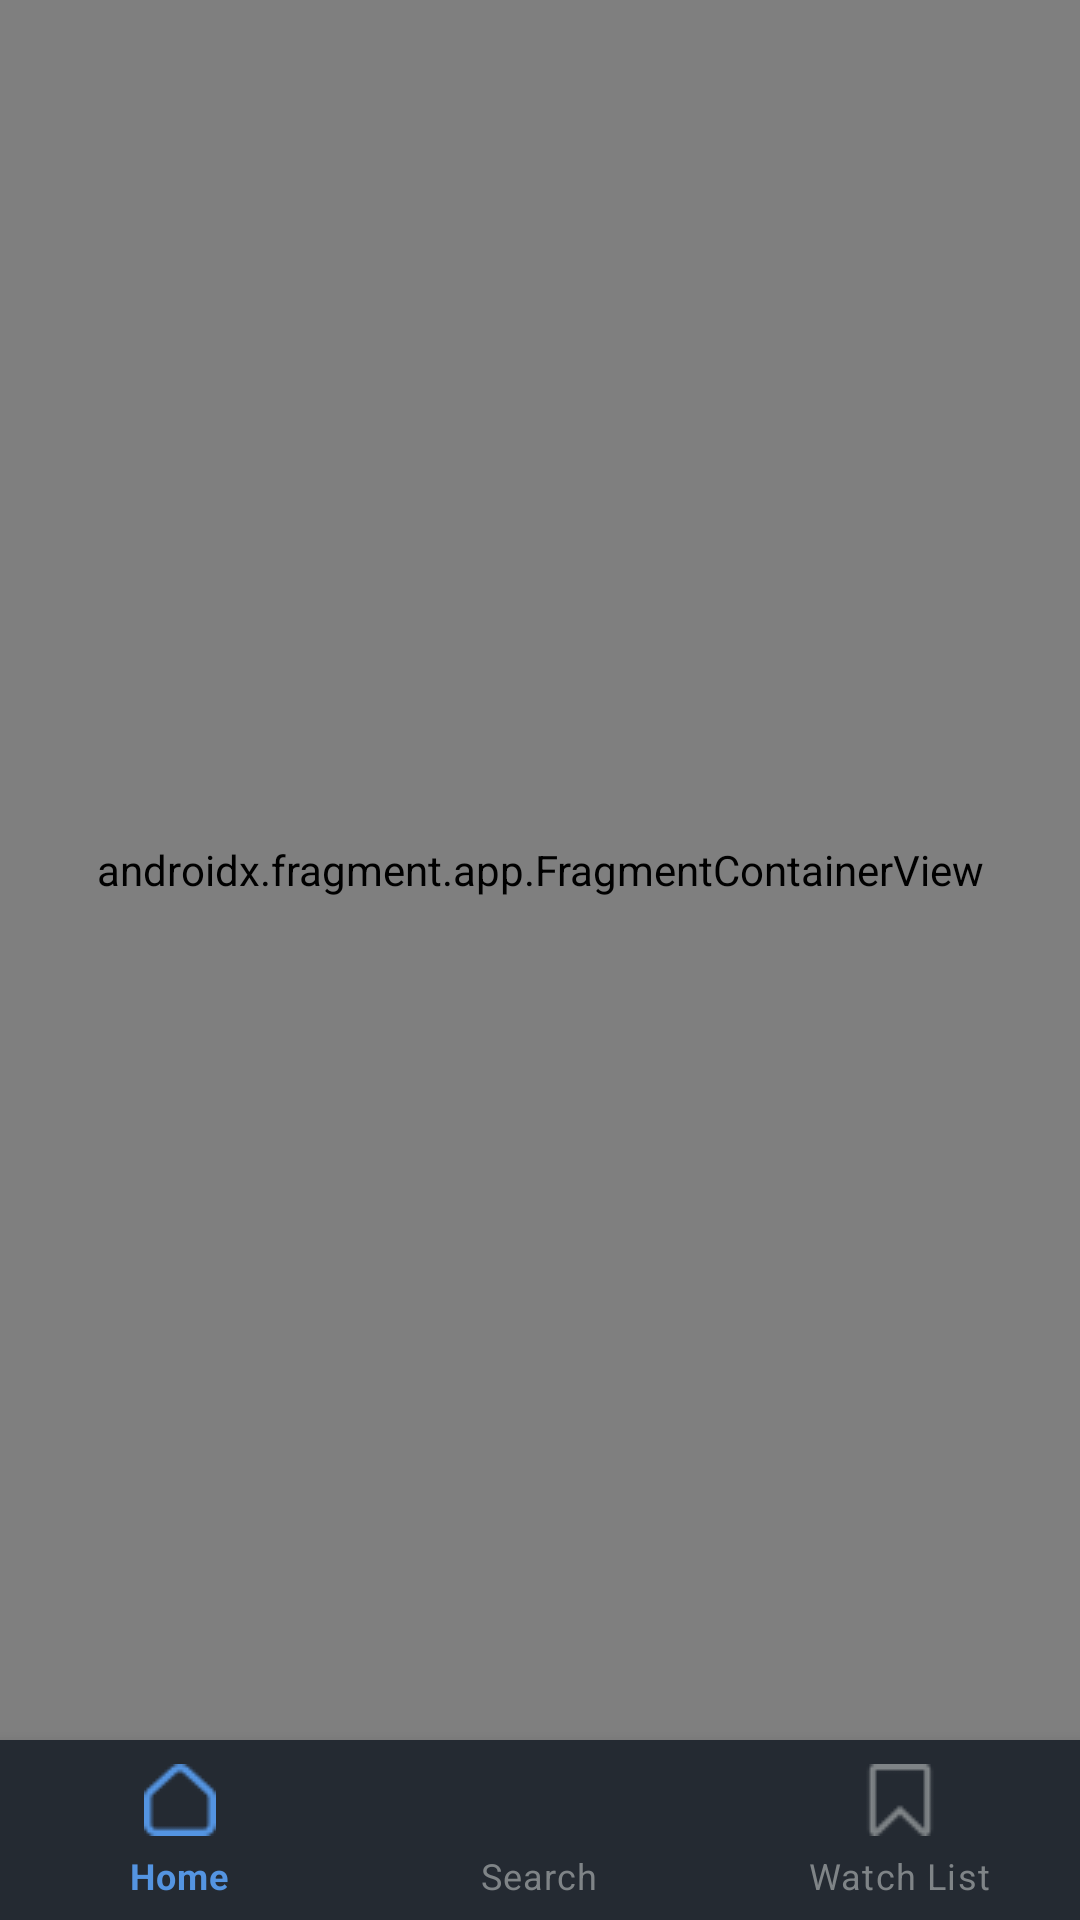

This screen was rendered from an Android layout file. Write that file and the resources it references.
<!-- AndroidManifest.xml: application theme Theme.MovieApp -->
<!-- res/layout/activity_main.xml -->
<?xml version="1.0" encoding="utf-8"?>
<androidx.constraintlayout.widget.ConstraintLayout xmlns:android="http://schemas.android.com/apk/res/android"
    xmlns:app="http://schemas.android.com/apk/res-auto"
    xmlns:tools="http://schemas.android.com/tools"
    android:layout_width="match_parent"
    android:layout_height="match_parent"
    tools:context=".view.MainActivity">


    <androidx.fragment.app.FragmentContainerView
        android:id="@+id/fragmentContainerView"
        android:name="androidx.navigation.fragment.NavHostFragment"
        android:layout_width="0dp"
        android:layout_height="0dp"
        android:layout_marginStart="0dp"
        android:layout_marginTop="0dp"
        android:layout_marginEnd="0dp"
        android:layout_marginBottom="0dp"
        app:defaultNavHost="true"
        app:layout_constraintBottom_toTopOf="@id/bottomNavigationView"
        app:layout_constraintEnd_toEndOf="parent"
        app:layout_constraintStart_toStartOf="parent"
        app:layout_constraintTop_toTopOf="parent"
        app:navGraph="@navigation/nav_graph" />

    <com.google.android.material.bottomnavigation.BottomNavigationView
        android:id="@+id/bottomNavigationView"
        android:layout_width="match_parent"
        android:layout_height="60dp"
        app:layout_constraintBottom_toBottomOf="parent"
        app:layout_constraintEnd_toEndOf="parent"
        app:layout_constraintStart_toStartOf="parent"
        app:layout_constraintTop_toBottomOf="@id/fragmentContainerView"
        android:background="@color/main"
        app:menu="@menu/menu"
        app:itemTextColor="@color/bottom_navigation_item_color"
        app:itemIconTint="@color/bottom_navigation_item_color"
        />
</androidx.constraintlayout.widget.ConstraintLayout>
<!-- resources referenced by this layout -->
<resources>
  <color name="main">#242A32</color>,
  <style name="Theme.MovieApp" parent="Theme.MaterialComponents.DayNight.NoActionBar">
          
          <item name="colorPrimary">@color/g_gray</item>
          <item name="colorPrimaryVariant">@color/purple_700</item>
          <item name="colorOnPrimary">@color/white</item>
          
          <item name="colorSecondary">@color/teal_200</item>
          <item name="colorSecondaryVariant">@color/teal_700</item>
          <item name="colorOnSecondary">@color/black</item>
          <item name="windowNoTitle">true</item>
          <item name="windowActionBar">false</item>
          
          <item name="android:statusBarColor">@color/main</item>
          
          <item name="android:windowLightStatusBar">true</item>
  
      </style>
  <color name="g_gray">#7F8487</color>
  <color name="purple_700">#FF3700B3</color>
  <color name="white">#FFFFFFFF</color>
  <color name="teal_200">#FF03DAC5</color>
  <color name="teal_700">#FF018786</color>
  <color name="black">#FF000000</color>
</resources>
